Photos from the image-classification dataset "Dataset" in the GitHub repository daffakurnia11/Coffee-Beans-Defect-Classification. Its 2 classes are: defected, undefected.

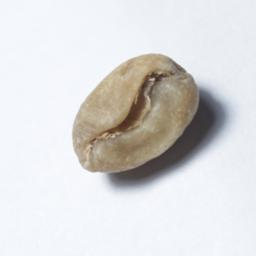
Label: defected

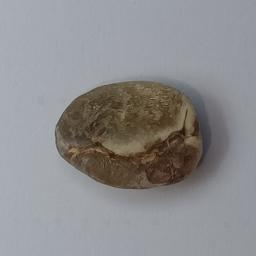
Label: defected

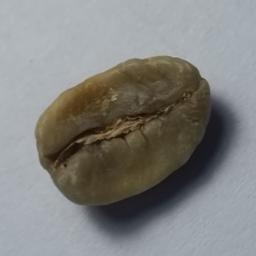
Label: undefected

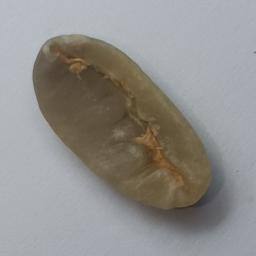
Label: defected

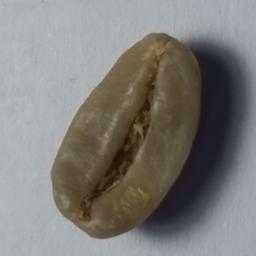
Label: undefected

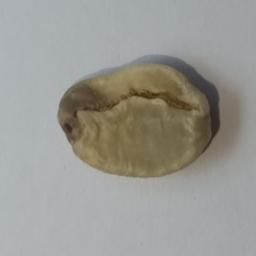
Label: defected
